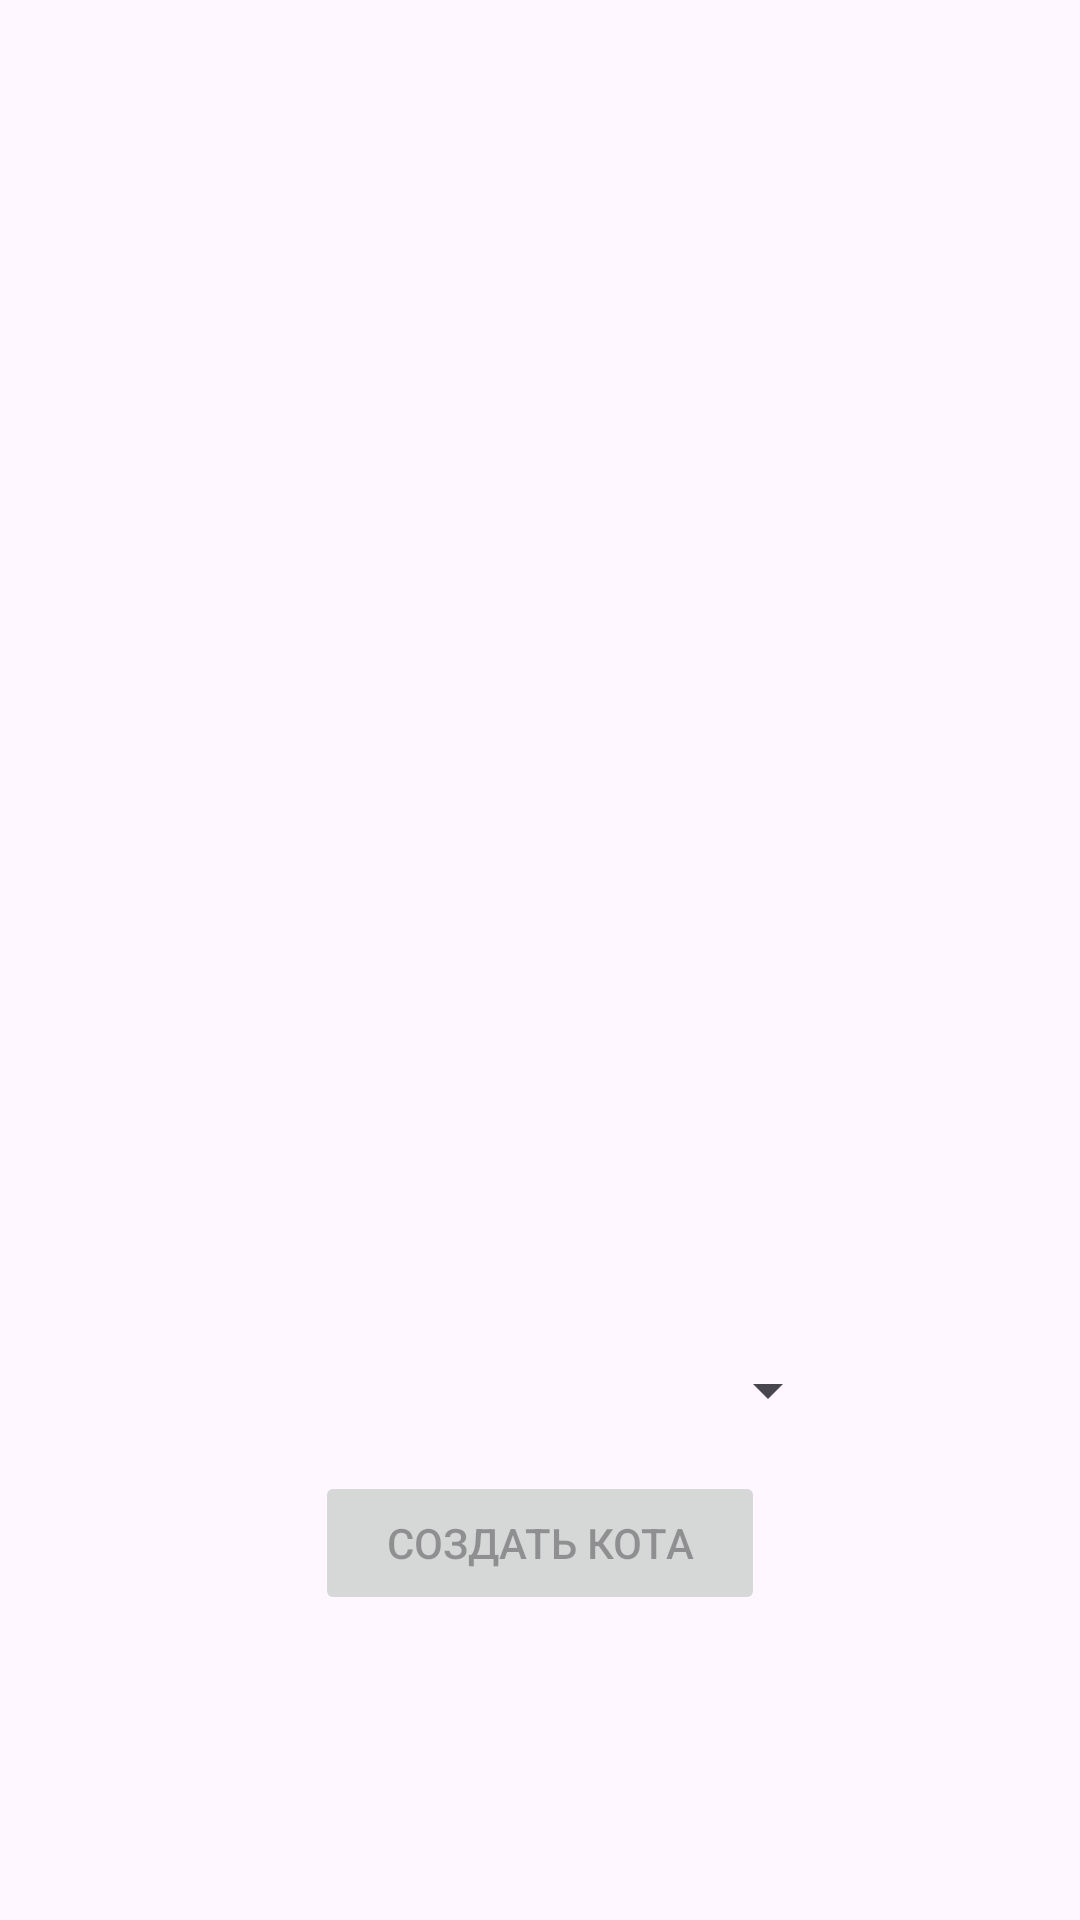

Here is an Android app screen rendered from its layout file. Give the layout XML and the strings, colors and styles it references.
<!-- AndroidManifest.xml: application theme Theme.CatClickerApp -->
<!-- res/layout/activity_main.xml -->
<?xml version="1.0" encoding="utf-8"?>
<LinearLayout xmlns:android="http://schemas.android.com/apk/res/android"
    xmlns:app="http://schemas.android.com/apk/res-auto"
    xmlns:tools="http://schemas.android.com/tools"
    android:id="@+id/main"
    android:layout_width="match_parent"
    android:layout_height="match_parent"
    android:gravity="center"
    android:orientation="vertical"
    tools:context=".MainActivity">

    <ImageView
        android:id="@+id/cat_image"
        android:layout_width="350dp"
        android:layout_height="350dp"
        android:src="@drawable/ic_launcher_background" />

    <Spinner
        android:id="@+id/cat_spinner"
        android:layout_width="200dp"
        android:layout_height="wrap_content" />

    <Button
        android:id="@+id/create_cat_btn"
        android:layout_width="150dp"
        android:layout_height="wrap_content"
        android:layout_marginTop="15dp"
        android:enabled="false"
        android:text="Создать кота" />

</LinearLayout>
<!-- resources referenced by this layout -->
<resources>
  <style name="Theme.CatClickerApp" parent="Base.Theme.CatClickerApp" />
  <style name="Base.Theme.CatClickerApp" parent="Theme.Material3.DayNight.NoActionBar">
          
          
      </style>
</resources>
